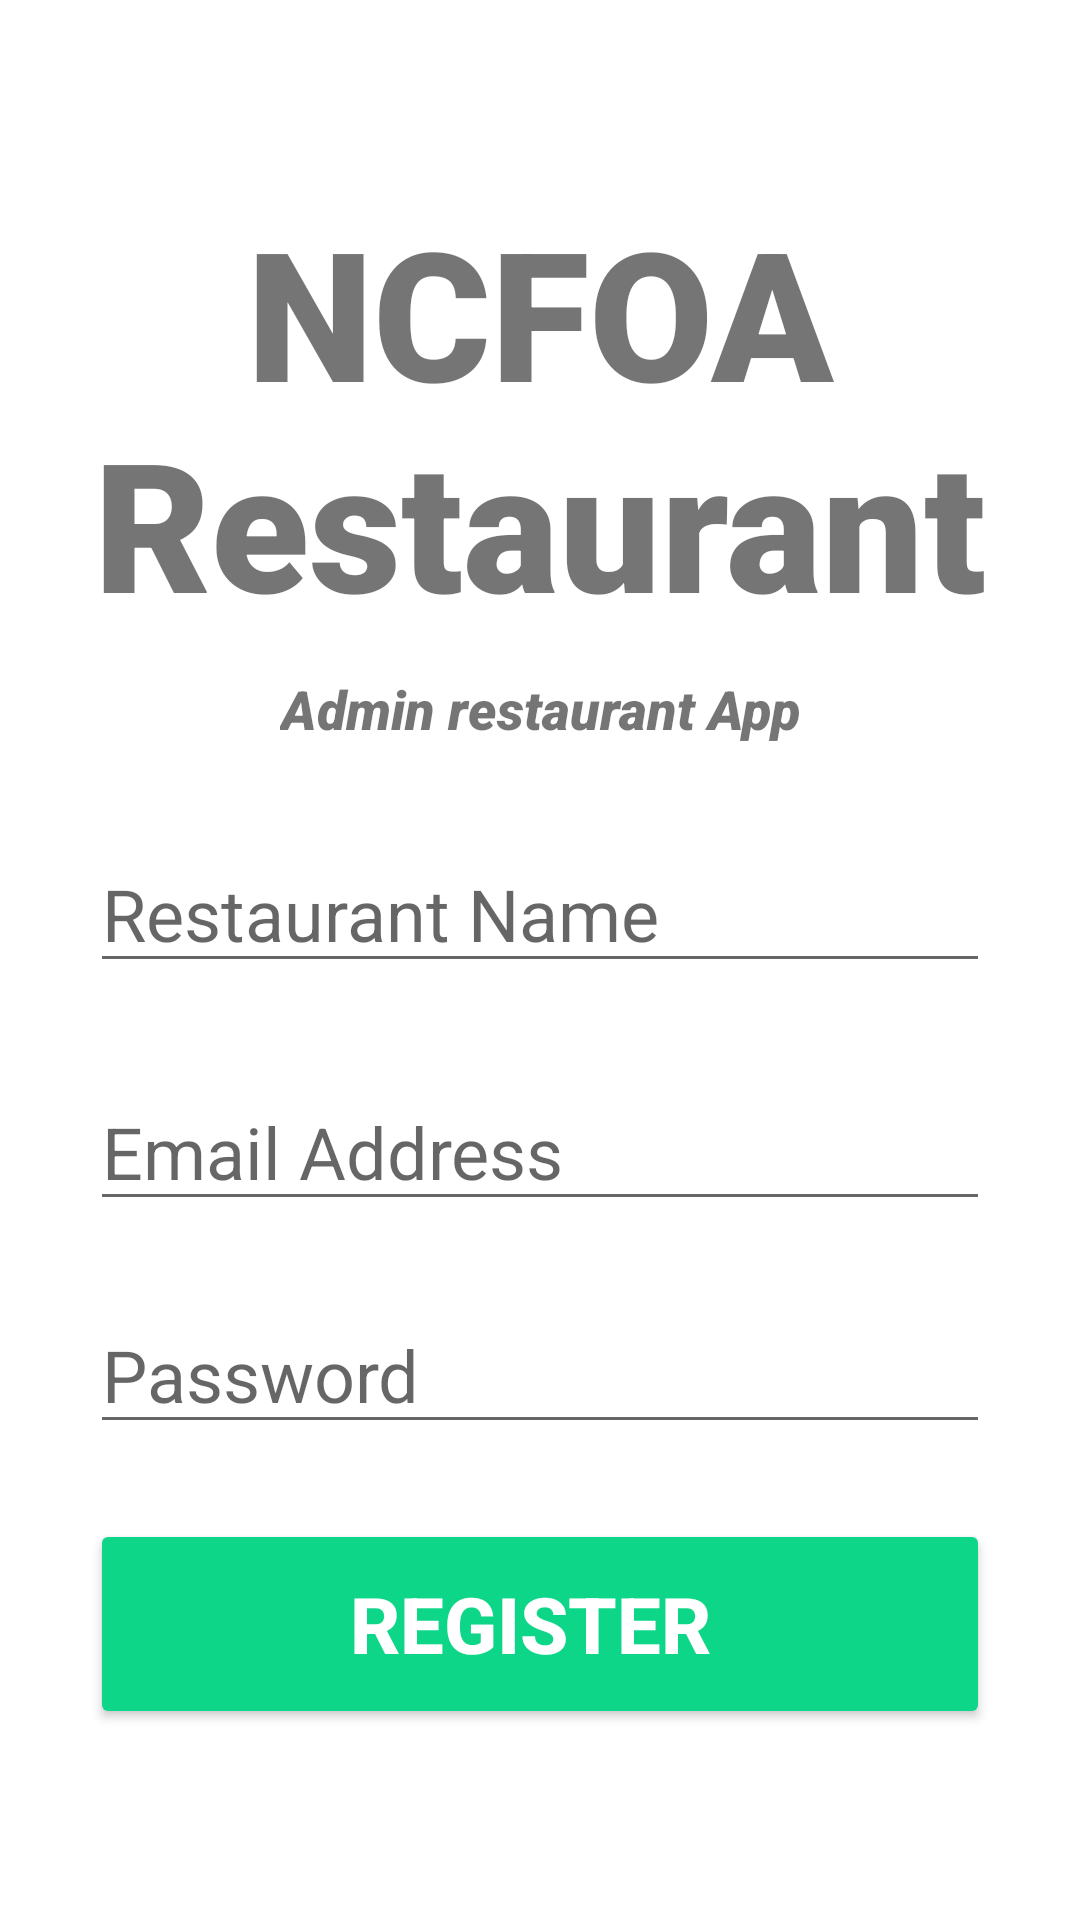

Produce the Android XML layout that renders to this screen, including the resource entries it uses.
<!-- AndroidManifest.xml: application theme Theme.NCFOArestaurantapplication -->
<!-- res/layout/activity_register_restaurant.xml -->
<?xml version="1.0" encoding="utf-8"?>
<androidx.appcompat.widget.LinearLayoutCompat
    xmlns:android="http://schemas.android.com/apk/res/android"
    xmlns:app="http://schemas.android.com/apk/res-auto"
    xmlns:tools="http://schemas.android.com/tools"
    android:layout_width="match_parent"
    android:layout_height="match_parent"
    android:gravity="center"
    android:orientation="vertical"
    tools:context=".admin.activities.RegisterRestaurant">



    <TextView
        android:id="@+id/banner"
        android:layout_width="match_parent"
        android:layout_height="wrap_content"
        android:fontFamily="sans-serif-black"
        android:text="NCFOA Restaurant"
        android:textAlignment="center"
        android:textSize="60sp"
        android:textStyle="bold"/>

    <TextView
        android:id="@+id/bannerDescription"
        android:layout_width="wrap_content"
        android:layout_height="wrap_content"
        android:fontFamily="sans-serif-black"
        android:text="Admin restaurant App"
        android:textAlignment="center"
        android:textSize="18sp"
        android:textStyle="italic"
        android:layout_marginTop="10dp"/>

    <EditText
        android:id="@+id/restaurantName"
        android:layout_width="300dp"
        android:layout_height="wrap_content"
        android:hint="Restaurant Name"
        android:textColor="#000"
        android:textSize="24dp"
        android:layout_marginTop="30dp"/>

    <EditText
        android:id="@+id/email"
        android:layout_width="300dp"
        android:layout_height="wrap_content"
        android:hint="Email Address"
        android:textColor="#000"
        android:textSize="24dp"
        android:layout_marginTop="30dp"/>

    <EditText
        android:id="@+id/password"
        android:inputType="textPassword"
        android:ellipsize="start"
        android:layout_width="300dp"
        android:layout_height="wrap_content"
        android:layout_marginTop="25dp"
        android:hint="Password"
        android:textColor="#000"
        android:textSize="24dp" />

    <Button
        android:id="@+id/registerRestaurant"
        android:layout_width="wrap_content"
        android:layout_height="wrap_content"
        android:width="300dp"
        android:height="70dp"
        android:layout_marginTop="25dp"
        android:backgroundTint="#0ED689"
        android:text="Register "
        android:textColor="#ffffff"
        android:textSize="26sp"
        android:textStyle="bold"/>


    <ProgressBar
        android:id="@+id/progressBar"
        style="?android:attr/progressBarStyleLarge"
        android:layout_width="wrap_content"
        android:layout_height="wrap_content"
        android:visibility="gone" />




</androidx.appcompat.widget.LinearLayoutCompat>
<!-- resources referenced by this layout -->
<resources>
  <style name="Theme.NCFOArestaurantapplication" parent="Theme.MaterialComponents.DayNight.DarkActionBar">
          
          <item name="colorPrimary">@color/purple_500</item>
          <item name="colorPrimaryVariant">@color/purple_700</item>
          <item name="colorOnPrimary">@color/white</item>
          
          <item name="colorSecondary">@color/teal_200</item>
          <item name="colorSecondaryVariant">@color/teal_700</item>
          <item name="colorOnSecondary">@color/black</item>
          
          <item name="android:statusBarColor" tools:targetApi="l">?attr/colorPrimaryVariant</item>
          
      </style>
  <!-- not gathered from this repository: default colours our renderer supplied (Android Studio template values) -->
  <color name="purple_500">#FF6200EE</color>
  <color name="purple_700">#FF3700B3</color>
  <color name="teal_200">#FF03DAC5</color>
  <color name="teal_700">#FF018786</color>
  <color name="black">#FF000000</color>
  <color name="white">#FFFFFFFF</color>
</resources>
